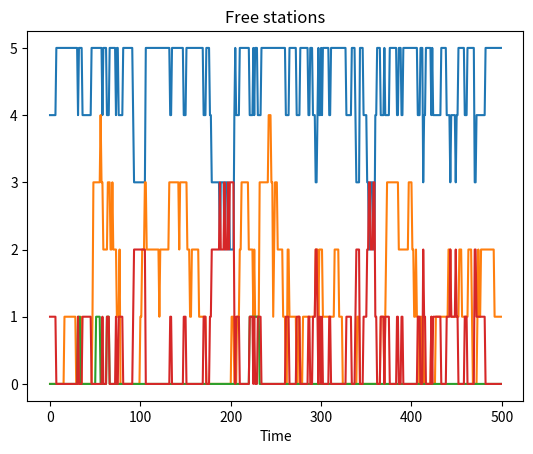

Write the Python code that produced this figure.
"""
Assumptions:
- EVs are charged and discharged at the same rate and have the same autonomy
- Drop in people peacefully leave when a booking starts
"""

import numpy as np
from matplotlib import pyplot as plt
np.random.seed(123)

class EV:
    def __init__(self,charge_state,booker=True):
        self.charge_state = charge_state
        self.booker = booker
        self.history = []
    def charge(self):
        self.charge_state += 1
    def discharge(self):
        self.charge_state -= 1
    def update_history(self):
        self.history.append(self.charge_state)

def main(M=5,N=10,T=500,charge_trigger=50,booking_type="random"):
    """
    M: number of charging stations
    N: number of EVs
    T: time horizon
    charge_trigger: charge level at which EVs start booking or charging
    booking_type: "random", "bookers", "dropins"
    
    """
    # Charging stations
    stations = np.zeros((M,T)) # 0 = free, number = occupied
    # EVs
    match booking_type:
        case "random":
            EVs = [EV(np.random.randint(0,100),np.random.randint(0,2)) for _ in range(N)]
        case "bookers":
            EVs = [EV(np.random.randint(0,100),1) for _ in range(N)]
        case "dropins":
            EVs = [EV(np.random.randint(0,100),0) for _ in range(N)]
    # Simulation
    dropin_blockages = np.zeros((N,T))
    booking_blockages = np.zeros((N,T))
    for t in range(T):
        print(t)
        # Booking and drop-in
        for jj in range(N):
            if (EVs[jj].charge_state <= charge_trigger) & (jj+1 not in stations[:,t]): # battery below trigger and not already charging --> drop-in
                charge_duration = np.random.randint((charge_trigger-EVs[jj].charge_state+1),(100 - EVs[jj].charge_state)) # random charge duration
                section = stations[:,t:t+charge_duration]
                if any(np.sum(section,axis=1) == 0):
                    station_to_book = np.where(np.sum(section,axis=1) == 0)[0][0]
                    stations[station_to_book,t:t+charge_duration] = jj+1
                else:
                    dropin_blockages[jj,t] = 1
                
            elif (EVs[jj].booker) & (jj+1 not in stations[:,t:]): # booker and not already charging --> booking at trigger time
                remaining_time = EVs[jj].charge_state - charge_trigger
                booking_time = t + remaining_time
                booking_duration = np.random.randint(1,(100 - charge_trigger)) # random charge duration
                section = stations[:,booking_time:booking_time+booking_duration] 
                if any(np.sum(section,axis=1) == 0):
                    station_to_book = np.where(np.sum(section,axis=1) == 0)[0][0]
                    stations[station_to_book,booking_time:booking_time+booking_duration] = jj+1 
                else:
                    booking_blockages[jj,t] = 1
                EVs[jj].discharge()
            elif jj+1 not in stations[:,t]:
                EVs[jj].discharge()
            else:
                EVs[jj].charge()
            # Update history
            EVs[jj].update_history()
    ### data extraction ###
    occupation = np.where(stations > 0.5, 1, 0)
    ### separate bookers and drop-ins to see waiting times
    all_waiting_times = []
    for ii in range(N):
        diff  =  np.diff(dropin_blockages[ii])
        waiting_start = np.where(diff == 1)
        waiting_end = np.where(diff == -1)
        unended_wait = len(waiting_start[0]) - len(waiting_end[0]) 
        if unended_wait:
            waiting_times = waiting_end[0] - waiting_start[0][:-unended_wait] # last start has no end
        else:
            waiting_times = waiting_end[0] - waiting_start[0] 
        # print(f"Average waiting time for vehicle {ii} is: ",np.mean(waiting_times))
        all_waiting_times.append(list(waiting_times))
    results = {"waiting_times":all_waiting_times,
               "dropin_blockages":dropin_blockages,
               "booking_blockages":booking_blockages,
               "occupation":occupation,
               "stations":stations,
               "EVs":EVs
               }
    return results

def analysis(results):
    # unpack results
    dropin_blockages = results["dropin_blockages"]
    booking_blockages = results["booking_blockages"]
    occupation = results["occupation"]
    stations = results["stations"]
    EVs = results["EVs"]
    waiting_times = results["waiting_times"]
    # plot
    plt.plot(np.sum(occupation,axis=0))
    plt.title("Occupation")
    plt.xlabel("Time")
    plt.show()
    ###
    plt.plot(np.sum(dropin_blockages,axis=0))
    plt.title("Drop-in blockages")
    plt.xlabel("Time")
    plt.show()
    ###
    plt.title("Booking blockages")
    plt.plot(np.sum(booking_blockages,axis=0))
    plt.xlabel("Time")
    plt.show()
    ###
    # number of free stations
    free_stations = np.sum(stations == 0,axis=0)
    plt.plot(free_stations)
    plt.title("Free stations")
    plt.xlabel("Time")
    plt.show()
    ###



    return 0


if __name__ == "__main__":
    # Number of EVs
    N = 10
    # Number of charging stations
    M = 5
    # Time horizon
    T = 500
    charge_trigger = 50
    results = main(M,N,T,charge_trigger,"random")
    analysis(results)
    pass



            







